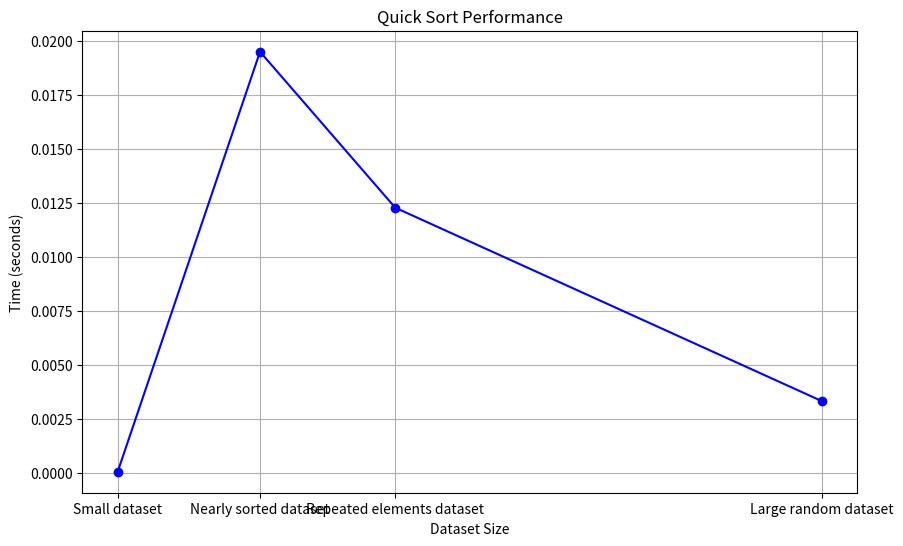

This figure's Python source:
import random
import time
import matplotlib.pyplot as plt
import sys

# Increase the maximum recursion depth
sys.setrecursionlimit(10000)  # Adjust if necessary for very large datasets

def quick_sort(arr):
    if len(arr) <= 1:
        return arr
    pivot = arr.pop()
    lower, higher = [], []
    for x in arr:
        if x <= pivot:
            lower.append(x)
        else:
            higher.append(x)
    return quick_sort(lower) + [pivot] + quick_sort(higher)

# Define the datasets
small_dataset = random.sample(range(1, 101), 50)  # 50 unique values between 1 and 100
large_random_dataset = random.sample(range(1, 20001), 5000)  # 5000 unique values between 1 and 20000
nearly_sorted_dataset = list(range(1, 1001)) + random.sample(range(1001, 1101), 50)  # Mostly sorted 1050 values
repeated_elements_dataset = [random.choice([3, 7, 8, 12, 15]) for _ in range(2000)]  # 2000 elements with 5 possible values

datasets = {
    "Small dataset": small_dataset,
    "Large random dataset": large_random_dataset,
    "Nearly sorted dataset": nearly_sorted_dataset,
    "Repeated elements dataset": repeated_elements_dataset
}

# Sort datasets by size (ascending order)
sorted_dataset_info = sorted(datasets.items(), key=lambda item: len(item[1]))
sorted_dataset_names = [info[0] for info in sorted_dataset_info]
sorted_dataset_sizes = [len(info[1]) for info in sorted_dataset_info]

# Record the time taken for sorting each sorted dataset
sorted_times = []
for _, data in sorted_dataset_info:
    start_time = time.time()
    quick_sort(data.copy())  # Use copy to avoid altering original dataset
    sorted_times.append(time.time() - start_time)

# Plotting the performance in ascending order of dataset size
plt.figure(figsize=(10, 6))
plt.plot(sorted_dataset_sizes, sorted_times, marker='o', linestyle='-', color='b')
plt.title('Quick Sort Performance')
plt.xlabel('Dataset Size')
plt.ylabel('Time (seconds)')
plt.xticks(sorted_dataset_sizes, labels=sorted_dataset_names)  # Use sorted sizes and labels
plt.grid(True)
plt.show()
